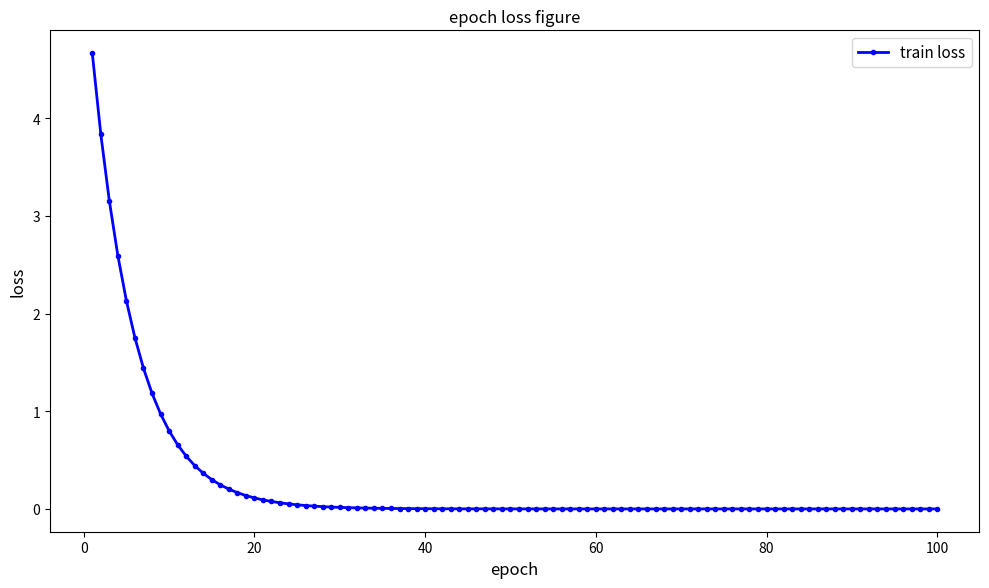

This chart was generated by the following Python code:
import matplotlib.pyplot as plt
import numpy as np
x_data=[1.0,2.0,3.0]
y_data=[2.0,4.0,6.0]

w=1.0

def forward(x):
    return x*w

def cost(xs,ys):
    cost =0 
    for x,y in zip(xs,ys):
        y_pred=forward(x)
        cost +=(y_pred-y)**2
    return cost/len(xs)

def gradient(xs,ys):
    grad=0
    for x,y in zip(xs,ys):
        grad+=2*x*(x*w-y)
    return grad/len(xs)

w_history=[]
loss_history=[]
epochs=[]
for i in range (100):
    epochs.append(i+1)
for epoch in epochs:
    print (epoch)
print("Predict (before training)",4,forward(4))



for epoch in range(100):
    cost_val = cost (x_data,y_data)
    grad_val=gradient(x_data,y_data)
    w-=0.01*grad_val
    w_history.append(w)
    loss_history.append(cost_val)
    print("Epoch:",epoch,'w=',w,"loss=",cost_val)
print("Predict (after training)",4,forward(4))

plt.figure(figsize=(10,6),dpi=120)
plt.plot(epochs,loss_history,'b-o',label='train loss',linewidth=2,markersize=3)
plt.title("epoch loss figure")
plt.xlabel('epoch',fontsize=12)
plt.ylabel('loss',fontsize=12)
plt.legend(fontsize=11)
plt.tight_layout()
plt.show()